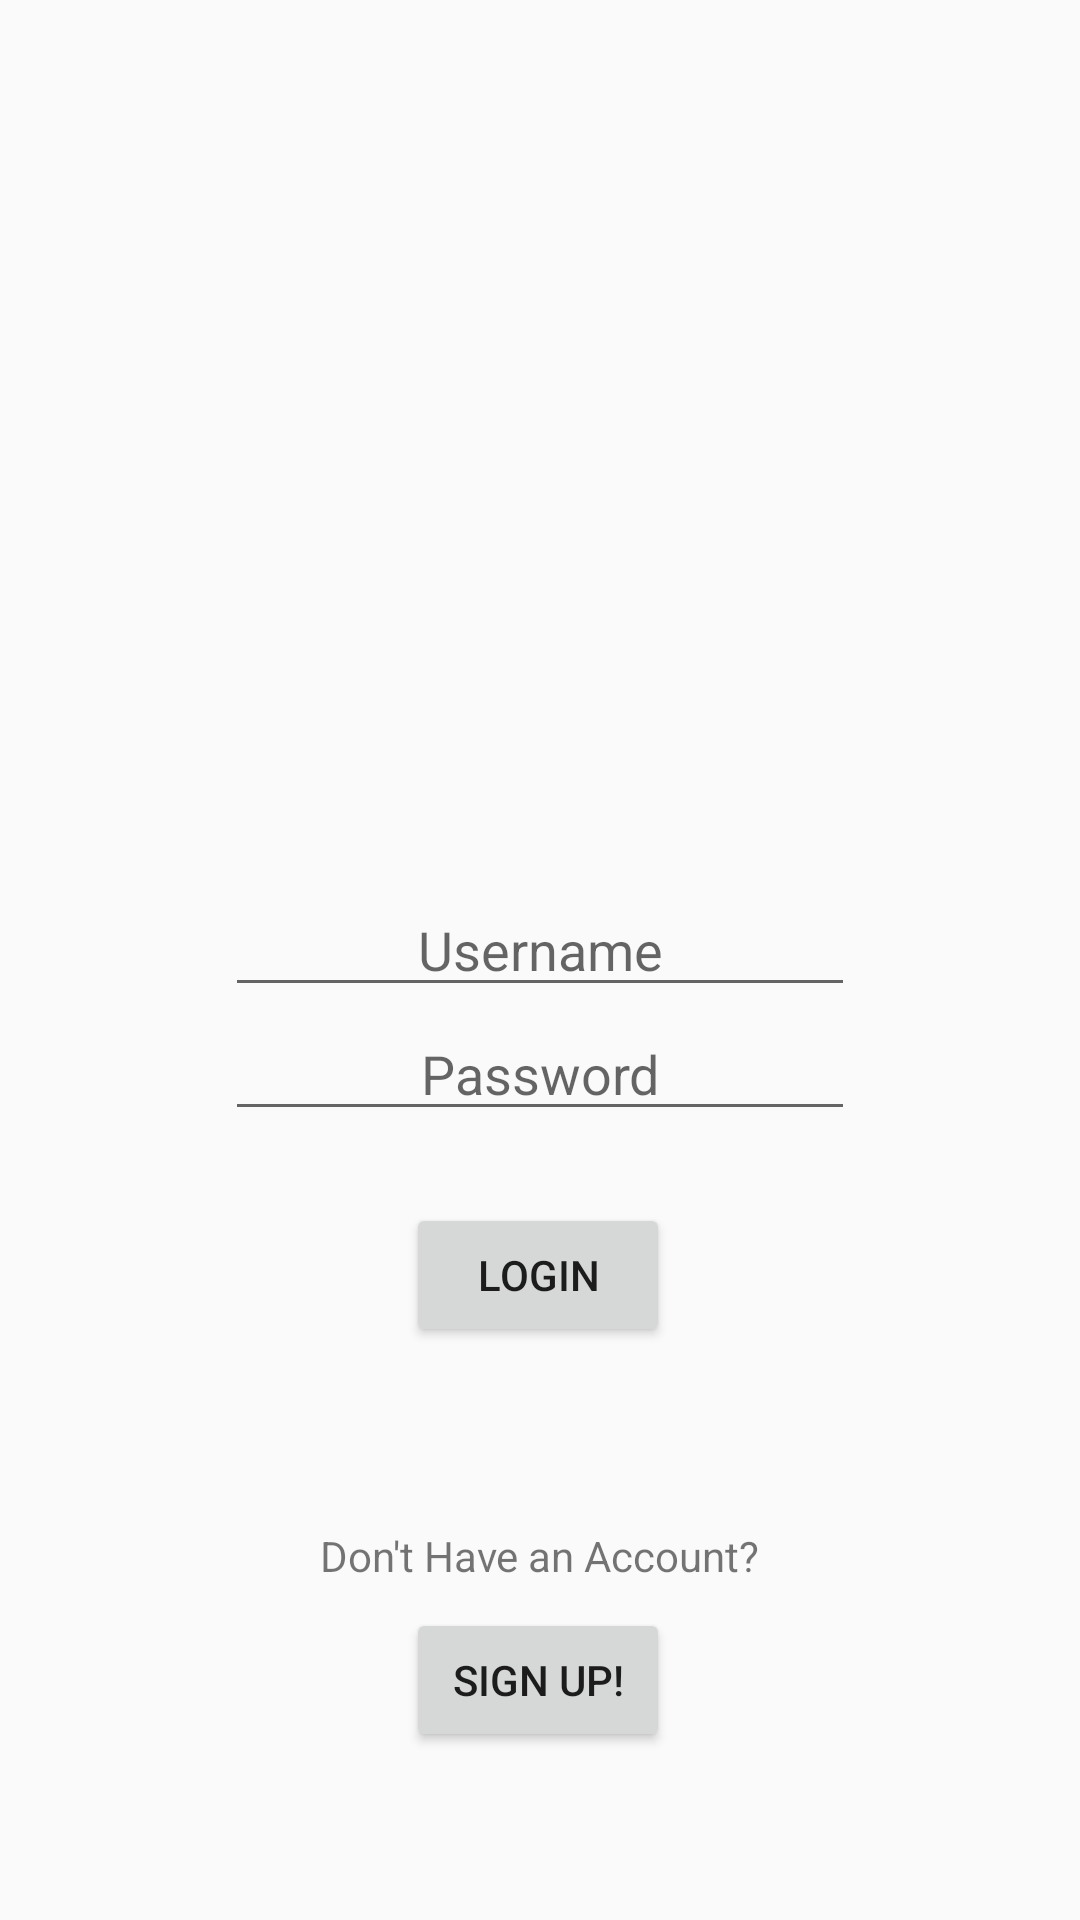

Produce the Android XML layout that renders to this screen, including the resource entries it uses.
<!-- AndroidManifest.xml: application theme AppTheme -->
<!-- res/layout/login.xml -->
<?xml version="1.0" encoding="utf-8"?>
<androidx.constraintlayout.widget.ConstraintLayout xmlns:android="http://schemas.android.com/apk/res/android"
    xmlns:app="http://schemas.android.com/apk/res-auto"
    xmlns:tools="http://schemas.android.com/tools"
    android:layout_width="match_parent"
    android:layout_height="match_parent"
    tools:context=".Login">


    <EditText
        android:id="@+id/usernameText"
        android:layout_width="wrap_content"
        android:layout_height="wrap_content"
        android:ems="10"
        android:gravity="center"
        android:hint="Username"
        android:inputType="textPersonName"
        android:text=""
        app:layout_constraintBottom_toTopOf="@+id/passwordText"
        app:layout_constraintEnd_toEndOf="parent"
        app:layout_constraintStart_toStartOf="parent" />

    <EditText
        android:id="@+id/passwordText"
        android:layout_width="wrap_content"
        android:layout_height="wrap_content"
        android:layout_marginBottom="24dp"
        android:ems="10"
        android:gravity="center"
        android:hint="Password"
        android:inputType="textPassword"
        android:text=""
        app:layout_constraintBottom_toTopOf="@+id/login"
        app:layout_constraintEnd_toEndOf="parent"
        app:layout_constraintStart_toStartOf="parent" />

    <Button
        android:id="@+id/login"
        android:layout_width="wrap_content"
        android:layout_height="wrap_content"
        android:layout_marginBottom="60dp"
        android:text="Login"
        android:onClick="loginClick"
        app:layout_constraintBottom_toTopOf="@+id/signupText"
        app:layout_constraintEnd_toEndOf="parent"
        app:layout_constraintHorizontal_bias="0.498"
        app:layout_constraintStart_toStartOf="parent" />

    <Button
        android:id="@+id/signup"
        android:layout_width="wrap_content"
        android:layout_height="wrap_content"
        android:layout_marginBottom="56dp"
        android:onClick="signupClick"
        android:text="Sign Up!"
        app:layout_constraintBottom_toBottomOf="parent"
        app:layout_constraintEnd_toEndOf="parent"
        app:layout_constraintHorizontal_bias="0.498"
        app:layout_constraintStart_toStartOf="parent" />

    <TextView
        android:id="@+id/signupText"
        android:layout_width="wrap_content"
        android:layout_height="wrap_content"
        android:layout_marginBottom="8dp"
        android:text="Don't Have an Account?"
        app:layout_constraintBottom_toTopOf="@+id/signup"
        app:layout_constraintEnd_toEndOf="parent"
        app:layout_constraintStart_toStartOf="parent" />

</androidx.constraintlayout.widget.ConstraintLayout>
<!-- resources referenced by this layout -->
<resources>
  <style name="AppTheme" parent="Theme.AppCompat.Light.NoActionBar">
  
      </style>
</resources>
